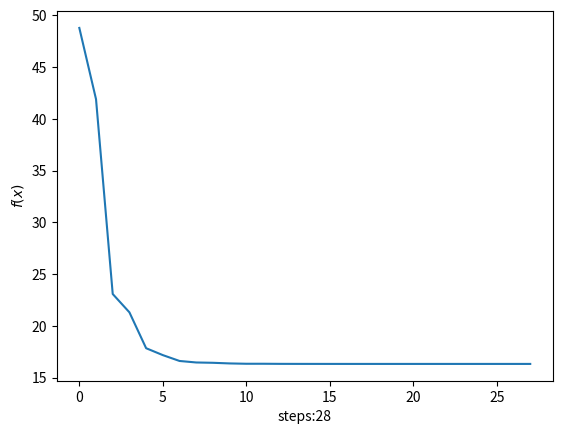

Generate this figure with matplotlib:
import numpy as np
import matplotlib.pyplot as plt
from scipy import optimize


class ADMM:
    def __init__(self, a: np.array, b: np.array, x0: np.array, y0: np.array, lam_0: np.array, beta: float, tau: float):
        self.x = x0.copy()
        self.y = y0.copy()
        self.lam = lam_0.copy()
        self.x_his = []
        self.f_his = []
        self.total_steps = 0
        self.a = a
        self.b = b
        self.beta = beta
        self.tau = tau

    def f(self, x: np.array, y: np.array):
        return np.linalg.norm(x-self.a, 2) + np.linalg.norm(y-self.b, 1)

    def L(self, x: np.array, y: np.array, lam):
        return np.linalg.norm(x-self.a, 2) + np.linalg.norm(y-self.b, 1) + np.dot(lam, (x-y)) + 0.5*self.beta*np.dot(x-y, x-y)

    def L_y(self, y: np.array):
        return np.linalg.norm(self.x-self.a, 2) + np.linalg.norm(y-self.b, 1) + np.dot(self.lam, (self.x-y)) + 0.5*self.beta*np.dot(self.x-y, self.x-y)

    def step_x(self):
        d = self.y - (self.lam)/self.beta - self.a
        dist = np.linalg.norm(d, 2)
        self.x = self.a + (dist-self.beta)*d/dist

    def step_y(self):
        result = optimize.minimize(self.L_y, self.y, options={"maxiter": 5})
        self.y = result.x

    def step_lam(self):
        self.lam += self.tau*self.beta*(self.x-self.y)

    def start(self):
        while True:
            self.step_x()
            self.step_y()
            self.step_lam()
            cur = self.f(self.x, self.y)
            print("f:", cur)
            self.f_his.append(cur)
            constr = np.linalg.norm(self.x-self.y, 2)
            print("c:", constr, "\n")
            if abs(cur-f_opt) < eps1 and constr < eps2:
                return

    def plot(self, name: str):
        plt.figure()
        plt.plot(range(len(self.f_his)), self.f_his)
        ax = plt.gca()
        ax.set_xlabel(f"steps:{len(self.f_his)}")
        ax.set_ylabel(r"$f(x)$")
        plt.savefig(name+".png")
        plt.show()


# def func(x: np.array):
#     return np.linalg.norm(x-a, 2) + np.linalg.norm(x-b, 1)


f_opt = 16.336948
eps1 = 1e-5
eps2 = 1e-8


if __name__ == "__main__":
    np.random.seed(1919810)
    a = np.random.randn(100)
    b = np.random.randn(100)
    x0 = np.random.randn(100)
    y0 = np.random.randn(100)
    lam = np.array([0.0]*100)

    admm = ADMM(a.copy(), b.copy(), x0.copy(), y0.copy(), lam.copy(), 0.01, 1.0)
    admm.start()
    admm.plot("ADMM")
